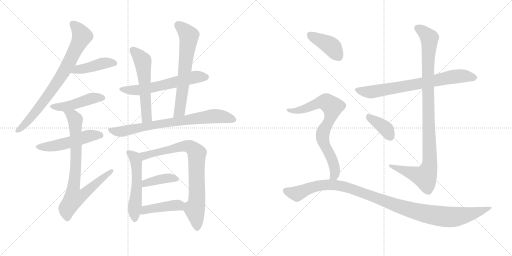
t = 0.00 s
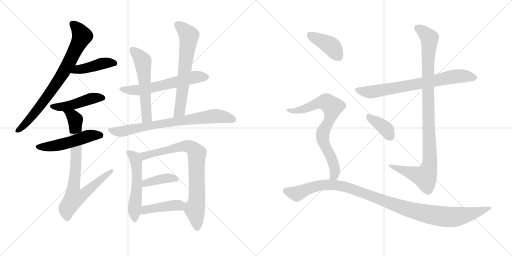
t = 2.92 s
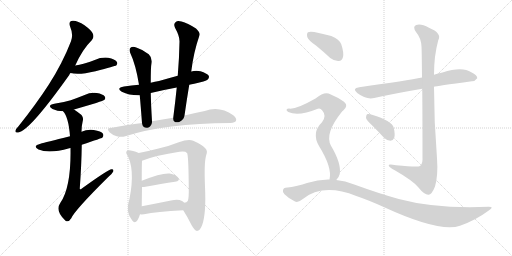
t = 5.83 s
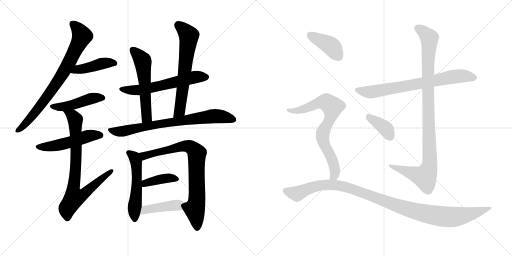
t = 8.75 s
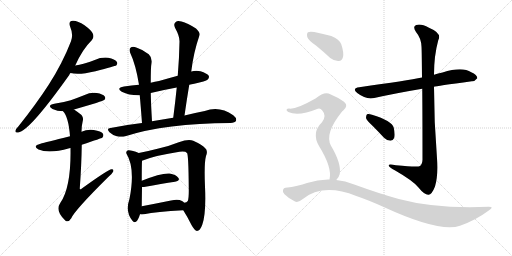
t = 11.66 s
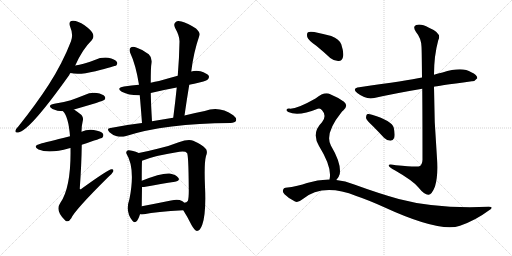
t = 14.58 s

The animated SVG that drew these frames (rendered in a browser with its animation timeline set to each time). Animation: 19 CSS @keyframes rules; one cycle of 14.58 s.

<svg version="1.1" viewBox="0 0 2048 1024" xmlns="http://www.w3.org/2000/svg">
  <g stroke="lightgray" stroke-dasharray="1,1" stroke-width="1" transform="scale(4, 4)">
    <line x1="0" y1="0" x2="256" y2="256"></line>
    <line x1="256" y1="0" x2="0" y2="256"></line>
    <line x1="128" y1="0" x2="128" y2="256"></line>
    <line x1="0" y1="128" x2="256" y2="128"></line>
    <line x1="256" y1="0" x2="512" y2="256"></line>
    <line x1="512" y1="0" x2="256" y2="256"></line>
    <line x1="384" y1="0" x2="384" y2="256"></line>
    <line x1="256" y1="128" x2="512" y2="128"></line>
  </g>
<g transform="scale(1, -1) translate(0, -850)">
   <style type="text/css">
    @keyframes keyframes0 {
      from {
       stroke: black;
       stroke-dashoffset: 775;
       stroke-width: 128;
       }
       72% {
       animation-timing-function: step-end;
       stroke: black;
       stroke-dashoffset: 0;
       stroke-width: 128;
       }
       to {
       stroke: black;
       stroke-width: 1024;
       }
       }
       #make-me-a-hanzi-animation-0 {
         animation: keyframes0 0.880697s both;
         animation-delay: 0.000000s;
         animation-timing-function: linear;
       }
    @keyframes keyframes1 {
      from {
       stroke: black;
       stroke-dashoffset: 434;
       stroke-width: 128;
       }
       59% {
       animation-timing-function: step-end;
       stroke: black;
       stroke-dashoffset: 0;
       stroke-width: 128;
       }
       to {
       stroke: black;
       stroke-width: 1024;
       }
       }
       #make-me-a-hanzi-animation-1 {
         animation: keyframes1 0.603190s both;
         animation-delay: 0.880697s;
         animation-timing-function: linear;
       }
    @keyframes keyframes2 {
      from {
       stroke: black;
       stroke-dashoffset: 461;
       stroke-width: 128;
       }
       60% {
       animation-timing-function: step-end;
       stroke: black;
       stroke-dashoffset: 0;
       stroke-width: 128;
       }
       to {
       stroke: black;
       stroke-width: 1024;
       }
       }
       #make-me-a-hanzi-animation-2 {
         animation: keyframes2 0.625163s both;
         animation-delay: 1.483887s;
         animation-timing-function: linear;
       }
    @keyframes keyframes3 {
      from {
       stroke: black;
       stroke-dashoffset: 511;
       stroke-width: 128;
       }
       62% {
       animation-timing-function: step-end;
       stroke: black;
       stroke-dashoffset: 0;
       stroke-width: 128;
       }
       to {
       stroke: black;
       stroke-width: 1024;
       }
       }
       #make-me-a-hanzi-animation-3 {
         animation: keyframes3 0.665853s both;
         animation-delay: 2.109049s;
         animation-timing-function: linear;
       }
    @keyframes keyframes4 {
      from {
       stroke: black;
       stroke-dashoffset: 807;
       stroke-width: 128;
       }
       72% {
       animation-timing-function: step-end;
       stroke: black;
       stroke-dashoffset: 0;
       stroke-width: 128;
       }
       to {
       stroke: black;
       stroke-width: 1024;
       }
       }
       #make-me-a-hanzi-animation-4 {
         animation: keyframes4 0.906738s both;
         animation-delay: 2.774902s;
         animation-timing-function: linear;
       }
    @keyframes keyframes5 {
      from {
       stroke: black;
       stroke-dashoffset: 597;
       stroke-width: 128;
       }
       66% {
       animation-timing-function: step-end;
       stroke: black;
       stroke-dashoffset: 0;
       stroke-width: 128;
       }
       to {
       stroke: black;
       stroke-width: 1024;
       }
       }
       #make-me-a-hanzi-animation-5 {
         animation: keyframes5 0.735840s both;
         animation-delay: 3.681641s;
         animation-timing-function: linear;
       }
    @keyframes keyframes6 {
      from {
       stroke: black;
       stroke-dashoffset: 558;
       stroke-width: 128;
       }
       64% {
       animation-timing-function: step-end;
       stroke: black;
       stroke-dashoffset: 0;
       stroke-width: 128;
       }
       to {
       stroke: black;
       stroke-width: 1024;
       }
       }
       #make-me-a-hanzi-animation-6 {
         animation: keyframes6 0.704102s both;
         animation-delay: 4.417480s;
         animation-timing-function: linear;
       }
    @keyframes keyframes7 {
      from {
       stroke: black;
       stroke-dashoffset: 646;
       stroke-width: 128;
       }
       68% {
       animation-timing-function: step-end;
       stroke: black;
       stroke-dashoffset: 0;
       stroke-width: 128;
       }
       to {
       stroke: black;
       stroke-width: 1024;
       }
       }
       #make-me-a-hanzi-animation-7 {
         animation: keyframes7 0.775716s both;
         animation-delay: 5.121582s;
         animation-timing-function: linear;
       }
    @keyframes keyframes8 {
      from {
       stroke: black;
       stroke-dashoffset: 757;
       stroke-width: 128;
       }
       71% {
       animation-timing-function: step-end;
       stroke: black;
       stroke-dashoffset: 0;
       stroke-width: 128;
       }
       to {
       stroke: black;
       stroke-width: 1024;
       }
       }
       #make-me-a-hanzi-animation-8 {
         animation: keyframes8 0.866048s both;
         animation-delay: 5.897298s;
         animation-timing-function: linear;
       }
    @keyframes keyframes9 {
      from {
       stroke: black;
       stroke-dashoffset: 532;
       stroke-width: 128;
       }
       63% {
       animation-timing-function: step-end;
       stroke: black;
       stroke-dashoffset: 0;
       stroke-width: 128;
       }
       to {
       stroke: black;
       stroke-width: 1024;
       }
       }
       #make-me-a-hanzi-animation-9 {
         animation: keyframes9 0.682943s both;
         animation-delay: 6.763346s;
         animation-timing-function: linear;
       }
    @keyframes keyframes10 {
      from {
       stroke: black;
       stroke-dashoffset: 801;
       stroke-width: 128;
       }
       72% {
       animation-timing-function: step-end;
       stroke: black;
       stroke-dashoffset: 0;
       stroke-width: 128;
       }
       to {
       stroke: black;
       stroke-width: 1024;
       }
       }
       #make-me-a-hanzi-animation-10 {
         animation: keyframes10 0.901855s both;
         animation-delay: 7.446289s;
         animation-timing-function: linear;
       }
    @keyframes keyframes11 {
      from {
       stroke: black;
       stroke-dashoffset: 394;
       stroke-width: 128;
       }
       56% {
       animation-timing-function: step-end;
       stroke: black;
       stroke-dashoffset: 0;
       stroke-width: 128;
       }
       to {
       stroke: black;
       stroke-width: 1024;
       }
       }
       #make-me-a-hanzi-animation-11 {
         animation: keyframes11 0.570638s both;
         animation-delay: 8.348145s;
         animation-timing-function: linear;
       }
    @keyframes keyframes12 {
      from {
       stroke: black;
       stroke-dashoffset: 425;
       stroke-width: 128;
       }
       58% {
       animation-timing-function: step-end;
       stroke: black;
       stroke-dashoffset: 0;
       stroke-width: 128;
       }
       to {
       stroke: black;
       stroke-width: 1024;
       }
       }
       #make-me-a-hanzi-animation-12 {
         animation: keyframes12 0.595866s both;
         animation-delay: 8.918783s;
         animation-timing-function: linear;
       }
    @keyframes keyframes13 {
      from {
       stroke: black;
       stroke-dashoffset: 730;
       stroke-width: 128;
       }
       70% {
       animation-timing-function: step-end;
       stroke: black;
       stroke-dashoffset: 0;
       stroke-width: 128;
       }
       to {
       stroke: black;
       stroke-width: 1024;
       }
       }
       #make-me-a-hanzi-animation-13 {
         animation: keyframes13 0.844076s both;
         animation-delay: 9.514648s;
         animation-timing-function: linear;
       }
    @keyframes keyframes14 {
      from {
       stroke: black;
       stroke-dashoffset: 1023;
       stroke-width: 128;
       }
       77% {
       animation-timing-function: step-end;
       stroke: black;
       stroke-dashoffset: 0;
       stroke-width: 128;
       }
       to {
       stroke: black;
       stroke-width: 1024;
       }
       }
       #make-me-a-hanzi-animation-14 {
         animation: keyframes14 1.082520s both;
         animation-delay: 10.358724s;
         animation-timing-function: linear;
       }
    @keyframes keyframes15 {
      from {
       stroke: black;
       stroke-dashoffset: 378;
       stroke-width: 128;
       }
       55% {
       animation-timing-function: step-end;
       stroke: black;
       stroke-dashoffset: 0;
       stroke-width: 128;
       }
       to {
       stroke: black;
       stroke-width: 1024;
       }
       }
       #make-me-a-hanzi-animation-15 {
         animation: keyframes15 0.557617s both;
         animation-delay: 11.441243s;
         animation-timing-function: linear;
       }
    @keyframes keyframes16 {
      from {
       stroke: black;
       stroke-dashoffset: 404;
       stroke-width: 128;
       }
       57% {
       animation-timing-function: step-end;
       stroke: black;
       stroke-dashoffset: 0;
       stroke-width: 128;
       }
       to {
       stroke: black;
       stroke-width: 1024;
       }
       }
       #make-me-a-hanzi-animation-16 {
         animation: keyframes16 0.578776s both;
         animation-delay: 11.998861s;
         animation-timing-function: linear;
       }
    @keyframes keyframes17 {
      from {
       stroke: black;
       stroke-dashoffset: 754;
       stroke-width: 128;
       }
       71% {
       animation-timing-function: step-end;
       stroke: black;
       stroke-dashoffset: 0;
       stroke-width: 128;
       }
       to {
       stroke: black;
       stroke-width: 1024;
       }
       }
       #make-me-a-hanzi-animation-17 {
         animation: keyframes17 0.863607s both;
         animation-delay: 12.577637s;
         animation-timing-function: linear;
       }
    @keyframes keyframes18 {
      from {
       stroke: black;
       stroke-dashoffset: 1088;
       stroke-width: 128;
       }
       78% {
       animation-timing-function: step-end;
       stroke: black;
       stroke-dashoffset: 0;
       stroke-width: 128;
       }
       to {
       stroke: black;
       stroke-width: 1024;
       }
       }
       #make-me-a-hanzi-animation-18 {
         animation: keyframes18 1.135417s both;
         animation-delay: 13.441243s;
         animation-timing-function: linear;
       }
</style>
<path d="M 301 588 Q 329 652 367 689 Q 377 699 372 714 Q 368 727 338 749 Q 310 768 291 767 Q 272 766 281 742 Q 294 712 284 685 Q 250 597 196 513 Q 145 434 74 345 Q 64 335 62 328 Q 59 318 73 320 Q 118 326 277 550 Q 278 554 282 558 L 301 588 Z" fill="lightgray"></path> 
<path d="M 282 558 Q 315 549 382 565 Q 460 586 465 588 Q 472 595 467 603 Q 460 613 433 619 Q 405 622 379 610 Q 357 601 334 595 Q 318 591 301 588 C 271 583 253 565 282 558 Z" fill="lightgray"></path> 
<path d="M 296 412 Q 413 446 417 450 Q 424 457 419 464 Q 412 474 387 478 Q 362 481 336 469 Q 311 459 283 449 Q 253 440 217 435 Q 186 428 210 414 Q 229 405 252 405 L 296 412 Z" fill="lightgray"></path> 
<path d="M 327 271 Q 408 298 409 299 Q 416 306 412 315 Q 405 325 375 330 Q 350 334 326 323 L 280 305 Q 181 280 162 275 Q 128 266 154 252 Q 196 234 277 257 Q 278 258 282 258 L 327 271 Z" fill="lightgray"></path> 
<path d="M 282 258 Q 285 102 241 38 Q 219 7 262 -33 Q 275 -40 285 -23 Q 298 8 433 142 Q 449 155 453 164 Q 456 174 446 173 Q 434 173 326 95 Q 322 91 319 95 Q 326 192 327 271 L 326 323 Q 326 347 331 366 Q 335 379 326 390 Q 310 403 296 412 C 271 429 235 430 252 405 Q 274 383 280 305 L 282 258 Z" fill="lightgray"></path> 
<path d="M 757 511 Q 766 514 777 515 Q 823 525 831 532 Q 838 539 835 547 Q 828 557 802 565 Q 783 569 765 564 L 711 547 Q 674 537 636 526 Q 620 523 603 519 L 556 511 Q 526 508 496 504 Q 463 498 487 483 Q 517 468 559 469 L 603 478 Q 652 490 707 500 L 757 511 Z" fill="lightgray"></path> 
<path d="M 603 519 Q 603 583 606 598 Q 609 620 595 633 Q 573 651 545 660 Q 530 666 522 659 Q 515 653 521 638 Q 543 592 556 511 L 559 469 Q 563 424 568 358 C 570 328 610 335 608 365 Q 604 429 603 478 L 603 519 Z" fill="lightgray"></path> 
<path d="M 738 388 Q 747 451 757 511 L 765 564 Q 774 640 798 709 Q 802 719 784 736 Q 750 758 726 764 Q 710 770 702 761 Q 693 754 700 739 Q 719 705 718 683 Q 717 619 711 547 L 707 500 Q 701 442 693 379 C 689 349 734 358 738 388 Z" fill="lightgray"></path> 
<path d="M 568 358 Q 507 351 442 338 Q 424 337 438 321 Q 451 309 467 305 Q 486 301 501 305 Q 663 357 922 358 Q 940 359 944 367 Q 948 377 933 389 Q 878 428 819 406 Q 783 400 738 388 L 693 379 Q 680 378 668 375 Q 638 371 608 365 L 568 358 Z" fill="lightgray"></path> 
<path d="M 555 238 Q 528 250 512 249 Q 502 245 506 235 Q 542 177 518 55 Q 500 3 529 -32 Q 536 -42 544 -37 Q 553 -30 560 -7 L 567 25 Q 567 35 568 102 L 567 127 Q 567 188 568 207 C 569 232 569 232 555 238 Z" fill="lightgray"></path> 
<path d="M 733 9 Q 751 -19 766 -50 Q 778 -72 788 -74 Q 800 -74 809 -49 Q 825 -4 820 104 Q 816 197 824 226 Q 833 248 820 258 Q 811 270 773 287 Q 755 296 715 281 Q 678 266 634 256 Q 600 247 555 238 C 526 232 540 197 568 207 Q 623 229 718 243 Q 742 246 748 238 Q 754 232 755 101 Q 756 55 751 46 Q 747 39 737 39 C 720 30 720 30 733 9 Z" fill="lightgray"></path> 
<path d="M 568 102 Q 571 102 576 102 Q 648 115 700 123 Q 722 127 713 139 Q 703 152 679 156 Q 646 159 567 127 C 539 116 538 102 568 102 Z" fill="lightgray"></path> 
<path d="M 560 -7 Q 566 -8 576 -7 Q 625 3 733 9 C 763 11 760 19 737 39 Q 733 43 728 46 Q 713 55 684 48 Q 620 35 567 25 C 538 19 530 -5 560 -7 Z" fill="lightgray"></path> 
<path d="M 1736 503 Q 1743 506 1887 525 Q 1899 524 1909 537 Q 1910 550 1885 561 Q 1849 585 1770 560 Q 1752 557 1736 551 L 1688 540 Q 1631 528 1437 501 Q 1406 497 1429 478 Q 1465 450 1497 458 Q 1582 477 1689 495 L 1736 503 Z" fill="lightgray"></path> 
<path d="M 1689 495 Q 1690 389 1690 211 Q 1689 193 1680 186 Q 1673 180 1584 189 Q 1551 196 1555 187 Q 1558 180 1579 169 Q 1652 127 1673 101 Q 1698 70 1714 71 Q 1727 71 1740 104 Q 1753 147 1748 217 Q 1736 361 1736 503 L 1736 551 Q 1736 627 1753 689 Q 1769 717 1716 739 Q 1683 757 1665 750 Q 1649 744 1664 722 Q 1685 697 1686 663 Q 1687 650 1688 540 L 1689 495 Z" fill="lightgray"></path> 
<path d="M 1490 347 Q 1512 325 1536 299 Q 1548 287 1562 287 Q 1572 287 1577 299 Q 1581 312 1575 339 Q 1568 367 1488 391 Q 1475 395 1468 393 Q 1464 389 1464 378 Q 1467 368 1490 347 Z" fill="lightgray"></path> 
<path d="M 1265 667 Q 1292 645 1321 618 Q 1337 605 1355 606 Q 1368 607 1372 622 Q 1376 640 1365 673 Q 1358 692 1325 706 Q 1294 715 1257 722 Q 1239 725 1232 721 Q 1226 717 1229 702 Q 1233 689 1265 667 Z" fill="lightgray"></path> 
<path d="M 1345 130 Q 1355 139 1359 154 Q 1366 196 1324 267 Q 1297 315 1366 401 Q 1369 405 1373 408 Q 1395 427 1376 443 Q 1355 459 1321 473 Q 1299 486 1262 456 Q 1183 411 1156 416 Q 1149 416 1146 411 Q 1145 407 1153 402 Q 1193 383 1271 415 Q 1281 419 1289 408 Q 1308 387 1288 361 Q 1245 319 1276 266 Q 1330 179 1318 132 C 1314 102 1327 106 1345 130 Z" fill="lightgray"></path> 
<path d="M 1318 132 Q 1273 133 1228 118 Q 1194 105 1142 99 Q 1135 99 1132 90 Q 1129 83 1138 73 Q 1156 55 1180 44 Q 1192 38 1210 53 Q 1291 119 1425 66 Q 1473 50 1537 21 Q 1759 -81 1840 -53 Q 1903 -31 1955 8 Q 1979 23 1955 23 Q 1744 14 1595 54 Q 1516 76 1417 112 Q 1381 127 1345 130 L 1318 132 Z" fill="lightgray"></path> 
      <clipPath id="make-me-a-hanzi-clip-0">
      <path d="M 301 588 Q 329 652 367 689 Q 377 699 372 714 Q 368 727 338 749 Q 310 768 291 767 Q 272 766 281 742 Q 294 712 284 685 Q 250 597 196 513 Q 145 434 74 345 Q 64 335 62 328 Q 59 318 73 320 Q 118 326 277 550 Q 278 554 282 558 L 301 588 Z" fill="lightgray"></path>
      </clipPath>
      <path clip-path="url(#make-me-a-hanzi-clip-0)" d="M 291 752 L 324 717 L 327 704 L 275 597 L 251 552 L 160 424 L 71 328 " fill="none" id="make-me-a-hanzi-animation-0" stroke-dasharray="647 1294" stroke-linecap="round"></path>

      <clipPath id="make-me-a-hanzi-clip-1">
      <path d="M 282 558 Q 315 549 382 565 Q 460 586 465 588 Q 472 595 467 603 Q 460 613 433 619 Q 405 622 379 610 Q 357 601 334 595 Q 318 591 301 588 C 271 583 253 565 282 558 Z" fill="lightgray"></path>
      </clipPath>
      <path clip-path="url(#make-me-a-hanzi-clip-1)" d="M 288 561 L 404 595 L 436 600 L 460 596 " fill="none" id="make-me-a-hanzi-animation-1" stroke-dasharray="306 612" stroke-linecap="round"></path>

      <clipPath id="make-me-a-hanzi-clip-2">
      <path d="M 296 412 Q 413 446 417 450 Q 424 457 419 464 Q 412 474 387 478 Q 362 481 336 469 Q 311 459 283 449 Q 253 440 217 435 Q 186 428 210 414 Q 229 405 252 405 L 296 412 Z" fill="lightgray"></path>
      </clipPath>
      <path clip-path="url(#make-me-a-hanzi-clip-2)" d="M 211 425 L 246 422 L 305 433 L 361 455 L 411 458 " fill="none" id="make-me-a-hanzi-animation-2" stroke-dasharray="333 666" stroke-linecap="round"></path>

      <clipPath id="make-me-a-hanzi-clip-3">
      <path d="M 327 271 Q 408 298 409 299 Q 416 306 412 315 Q 405 325 375 330 Q 350 334 326 323 L 280 305 Q 181 280 162 275 Q 128 266 154 252 Q 196 234 277 257 Q 278 258 282 258 L 327 271 Z" fill="lightgray"></path>
      </clipPath>
      <path clip-path="url(#make-me-a-hanzi-clip-3)" d="M 155 264 L 227 268 L 358 307 L 404 307 " fill="none" id="make-me-a-hanzi-animation-3" stroke-dasharray="383 766" stroke-linecap="round"></path>

      <clipPath id="make-me-a-hanzi-clip-4">
      <path d="M 282 258 Q 285 102 241 38 Q 219 7 262 -33 Q 275 -40 285 -23 Q 298 8 433 142 Q 449 155 453 164 Q 456 174 446 173 Q 434 173 326 95 Q 322 91 319 95 Q 326 192 327 271 L 326 323 Q 326 347 331 366 Q 335 379 326 390 Q 310 403 296 412 C 271 429 235 430 252 405 Q 274 383 280 305 L 282 258 Z" fill="lightgray"></path>
      </clipPath>
      <path clip-path="url(#make-me-a-hanzi-clip-4)" d="M 260 405 L 290 387 L 301 371 L 305 238 L 293 96 L 297 60 L 328 69 L 446 166 " fill="none" id="make-me-a-hanzi-animation-4" stroke-dasharray="679 1358" stroke-linecap="round"></path>

      <clipPath id="make-me-a-hanzi-clip-5">
      <path d="M 757 511 Q 766 514 777 515 Q 823 525 831 532 Q 838 539 835 547 Q 828 557 802 565 Q 783 569 765 564 L 711 547 Q 674 537 636 526 Q 620 523 603 519 L 556 511 Q 526 508 496 504 Q 463 498 487 483 Q 517 468 559 469 L 603 478 Q 652 490 707 500 L 757 511 Z" fill="lightgray"></path>
      </clipPath>
      <path clip-path="url(#make-me-a-hanzi-clip-5)" d="M 489 495 L 562 490 L 776 541 L 824 542 " fill="none" id="make-me-a-hanzi-animation-5" stroke-dasharray="469 938" stroke-linecap="round"></path>

      <clipPath id="make-me-a-hanzi-clip-6">
      <path d="M 603 519 Q 603 583 606 598 Q 609 620 595 633 Q 573 651 545 660 Q 530 666 522 659 Q 515 653 521 638 Q 543 592 556 511 L 559 469 Q 563 424 568 358 C 570 328 610 335 608 365 Q 604 429 603 478 L 603 519 Z" fill="lightgray"></path>
      </clipPath>
      <path clip-path="url(#make-me-a-hanzi-clip-6)" d="M 531 650 L 554 629 L 572 599 L 586 387 L 573 368 " fill="none" id="make-me-a-hanzi-animation-6" stroke-dasharray="430 860" stroke-linecap="round"></path>

      <clipPath id="make-me-a-hanzi-clip-7">
      <path d="M 738 388 Q 747 451 757 511 L 765 564 Q 774 640 798 709 Q 802 719 784 736 Q 750 758 726 764 Q 710 770 702 761 Q 693 754 700 739 Q 719 705 718 683 Q 717 619 711 547 L 707 500 Q 701 442 693 379 C 689 349 734 358 738 388 Z" fill="lightgray"></path>
      </clipPath>
      <path clip-path="url(#make-me-a-hanzi-clip-7)" d="M 713 749 L 748 717 L 755 699 L 719 406 L 699 386 " fill="none" id="make-me-a-hanzi-animation-7" stroke-dasharray="518 1036" stroke-linecap="round"></path>

      <clipPath id="make-me-a-hanzi-clip-8">
      <path d="M 568 358 Q 507 351 442 338 Q 424 337 438 321 Q 451 309 467 305 Q 486 301 501 305 Q 663 357 922 358 Q 940 359 944 367 Q 948 377 933 389 Q 878 428 819 406 Q 783 400 738 388 L 693 379 Q 680 378 668 375 Q 638 371 608 365 L 568 358 Z" fill="lightgray"></path>
      </clipPath>
      <path clip-path="url(#make-me-a-hanzi-clip-8)" d="M 440 330 L 492 325 L 633 354 L 846 385 L 878 385 L 934 372 " fill="none" id="make-me-a-hanzi-animation-8" stroke-dasharray="629 1258" stroke-linecap="round"></path>

      <clipPath id="make-me-a-hanzi-clip-9">
      <path d="M 555 238 Q 528 250 512 249 Q 502 245 506 235 Q 542 177 518 55 Q 500 3 529 -32 Q 536 -42 544 -37 Q 553 -30 560 -7 L 567 25 Q 567 35 568 102 L 567 127 Q 567 188 568 207 C 569 232 569 232 555 238 Z" fill="lightgray"></path>
      </clipPath>
      <path clip-path="url(#make-me-a-hanzi-clip-9)" d="M 517 238 L 537 222 L 546 184 L 548 90 L 537 4 L 539 -27 " fill="none" id="make-me-a-hanzi-animation-9" stroke-dasharray="404 808" stroke-linecap="round"></path>

      <clipPath id="make-me-a-hanzi-clip-10">
      <path d="M 733 9 Q 751 -19 766 -50 Q 778 -72 788 -74 Q 800 -74 809 -49 Q 825 -4 820 104 Q 816 197 824 226 Q 833 248 820 258 Q 811 270 773 287 Q 755 296 715 281 Q 678 266 634 256 Q 600 247 555 238 C 526 232 540 197 568 207 Q 623 229 718 243 Q 742 246 748 238 Q 754 232 755 101 Q 756 55 751 46 Q 747 39 737 39 C 720 30 720 30 733 9 Z" fill="lightgray"></path>
      </clipPath>
      <path clip-path="url(#make-me-a-hanzi-clip-10)" d="M 563 235 L 576 227 L 746 266 L 770 258 L 788 237 L 788 54 L 779 13 L 789 -64 " fill="none" id="make-me-a-hanzi-animation-10" stroke-dasharray="673 1346" stroke-linecap="round"></path>

      <clipPath id="make-me-a-hanzi-clip-11">
      <path d="M 568 102 Q 571 102 576 102 Q 648 115 700 123 Q 722 127 713 139 Q 703 152 679 156 Q 646 159 567 127 C 539 116 538 102 568 102 Z" fill="lightgray"></path>
      </clipPath>
      <path clip-path="url(#make-me-a-hanzi-clip-11)" d="M 572 108 L 599 122 L 645 134 L 682 138 L 704 133 " fill="none" id="make-me-a-hanzi-animation-11" stroke-dasharray="266 532" stroke-linecap="round"></path>

      <clipPath id="make-me-a-hanzi-clip-12">
      <path d="M 560 -7 Q 566 -8 576 -7 Q 625 3 733 9 C 763 11 760 19 737 39 Q 733 43 728 46 Q 713 55 684 48 Q 620 35 567 25 C 538 19 530 -5 560 -7 Z" fill="lightgray"></path>
      </clipPath>
      <path clip-path="url(#make-me-a-hanzi-clip-12)" d="M 564 -2 L 589 12 L 696 29 L 714 29 L 722 18 " fill="none" id="make-me-a-hanzi-animation-12" stroke-dasharray="297 594" stroke-linecap="round"></path>

      <clipPath id="make-me-a-hanzi-clip-13">
      <path d="M 1736 503 Q 1743 506 1887 525 Q 1899 524 1909 537 Q 1910 550 1885 561 Q 1849 585 1770 560 Q 1752 557 1736 551 L 1688 540 Q 1631 528 1437 501 Q 1406 497 1429 478 Q 1465 450 1497 458 Q 1582 477 1689 495 L 1736 503 Z" fill="lightgray"></path>
      </clipPath>
      <path clip-path="url(#make-me-a-hanzi-clip-13)" d="M 1431 490 L 1487 482 L 1832 546 L 1898 539 " fill="none" id="make-me-a-hanzi-animation-13" stroke-dasharray="602 1204" stroke-linecap="round"></path>

      <clipPath id="make-me-a-hanzi-clip-14">
      <path d="M 1689 495 Q 1690 389 1690 211 Q 1689 193 1680 186 Q 1673 180 1584 189 Q 1551 196 1555 187 Q 1558 180 1579 169 Q 1652 127 1673 101 Q 1698 70 1714 71 Q 1727 71 1740 104 Q 1753 147 1748 217 Q 1736 361 1736 503 L 1736 551 Q 1736 627 1753 689 Q 1769 717 1716 739 Q 1683 757 1665 750 Q 1649 744 1664 722 Q 1685 697 1686 663 Q 1687 650 1688 540 L 1689 495 Z" fill="lightgray"></path>
      </clipPath>
      <path clip-path="url(#make-me-a-hanzi-clip-14)" d="M 1672 736 L 1713 705 L 1718 691 L 1710 553 L 1720 207 L 1716 176 L 1700 143 L 1575 181 L 1572 187 L 1561 186 " fill="none" id="make-me-a-hanzi-animation-14" stroke-dasharray="895 1790" stroke-linecap="round"></path>

      <clipPath id="make-me-a-hanzi-clip-15">
      <path d="M 1490 347 Q 1512 325 1536 299 Q 1548 287 1562 287 Q 1572 287 1577 299 Q 1581 312 1575 339 Q 1568 367 1488 391 Q 1475 395 1468 393 Q 1464 389 1464 378 Q 1467 368 1490 347 Z" fill="lightgray"></path>
      </clipPath>
      <path clip-path="url(#make-me-a-hanzi-clip-15)" d="M 1473 384 L 1535 342 L 1561 303 " fill="none" id="make-me-a-hanzi-animation-15" stroke-dasharray="250 500" stroke-linecap="round"></path>

      <clipPath id="make-me-a-hanzi-clip-16">
      <path d="M 1265 667 Q 1292 645 1321 618 Q 1337 605 1355 606 Q 1368 607 1372 622 Q 1376 640 1365 673 Q 1358 692 1325 706 Q 1294 715 1257 722 Q 1239 725 1232 721 Q 1226 717 1229 702 Q 1233 689 1265 667 Z" fill="lightgray"></path>
      </clipPath>
      <path clip-path="url(#make-me-a-hanzi-clip-16)" d="M 1239 713 L 1325 665 L 1354 625 " fill="none" id="make-me-a-hanzi-animation-16" stroke-dasharray="276 552" stroke-linecap="round"></path>

      <clipPath id="make-me-a-hanzi-clip-17">
      <path d="M 1345 130 Q 1355 139 1359 154 Q 1366 196 1324 267 Q 1297 315 1366 401 Q 1369 405 1373 408 Q 1395 427 1376 443 Q 1355 459 1321 473 Q 1299 486 1262 456 Q 1183 411 1156 416 Q 1149 416 1146 411 Q 1145 407 1153 402 Q 1193 383 1271 415 Q 1281 419 1289 408 Q 1308 387 1288 361 Q 1245 319 1276 266 Q 1330 179 1318 132 C 1314 102 1327 106 1345 130 Z" fill="lightgray"></path>
      </clipPath>
      <path clip-path="url(#make-me-a-hanzi-clip-17)" d="M 1153 409 L 1183 406 L 1209 412 L 1285 442 L 1301 442 L 1326 426 L 1330 414 L 1323 385 L 1290 308 L 1299 267 L 1332 204 L 1340 170 L 1340 154 L 1325 136 " fill="none" id="make-me-a-hanzi-animation-17" stroke-dasharray="626 1252" stroke-linecap="round"></path>

      <clipPath id="make-me-a-hanzi-clip-18">
      <path d="M 1318 132 Q 1273 133 1228 118 Q 1194 105 1142 99 Q 1135 99 1132 90 Q 1129 83 1138 73 Q 1156 55 1180 44 Q 1192 38 1210 53 Q 1291 119 1425 66 Q 1473 50 1537 21 Q 1759 -81 1840 -53 Q 1903 -31 1955 8 Q 1979 23 1955 23 Q 1744 14 1595 54 Q 1516 76 1417 112 Q 1381 127 1345 130 L 1318 132 Z" fill="lightgray"></path>
      </clipPath>
      <path clip-path="url(#make-me-a-hanzi-clip-18)" d="M 1145 86 L 1188 75 L 1269 107 L 1323 111 L 1376 104 L 1601 22 L 1694 -3 L 1777 -17 L 1861 -11 L 1946 16 " fill="none" id="make-me-a-hanzi-animation-18" stroke-dasharray="960 1920" stroke-linecap="round"></path>

</g>
</svg>
